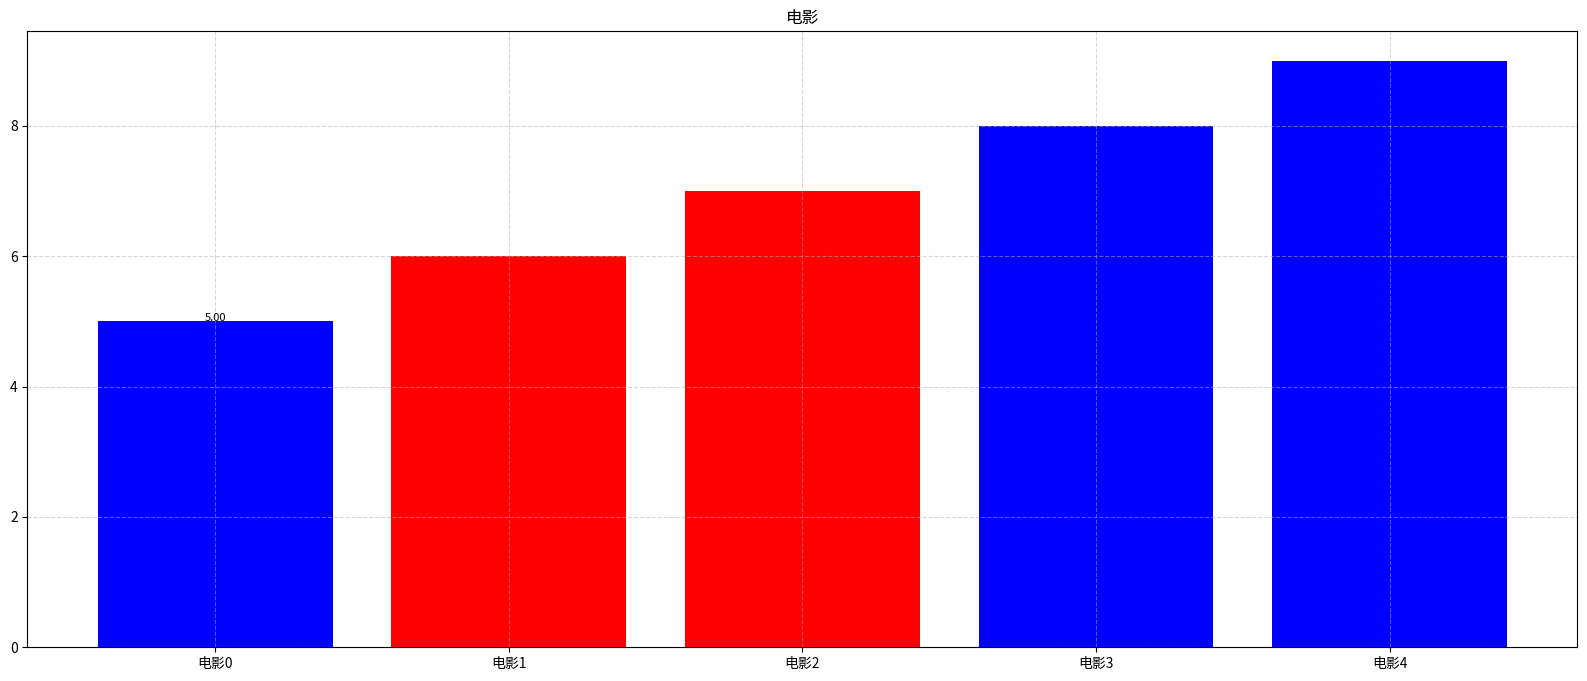

Generate this figure with matplotlib:
import matplotlib.pyplot as plt

x=["电影{}".format(i)for i in range(0,5)];
y=range(5,10);

#创建画布
plt.figure(figsize=(20,8),dpi=80);
#绘制柱状图
#color 数组 每个柱子的颜色
plt.bar(x,y,color=['b','r','r','b','b']);


# plt.text(x, y, s, fontsize, verticalalignment,horizontalalignment,rotation , **kwargs)
# x,y表示标签添加的位置(必选)，默认是根据坐标轴的数据来度量的，是绝对值，也就是说图中点所在位置的对应的值;
# s表示标签的符号(必选);fontsize:加标签字体大小了，取整数。
# verticalalignment表示垂直对齐方式 ，可选 ‘center’ ，‘top’ ， ‘bottom’，‘baseline’ 等
# horizontalalignment表示水平对齐方式 ，可以填 ‘center’ ， ‘right’ ，‘left’ 等

plt.text("电影0", 5 + 0.01, "%.2f" % 5, ha='center', fontsize=8)

#修改刻度
plt.xticks(x,x)

#标题
plt.title("电影")

#网格
plt.grid(True,linestyle="--",alpha=0.5)

plt.show()